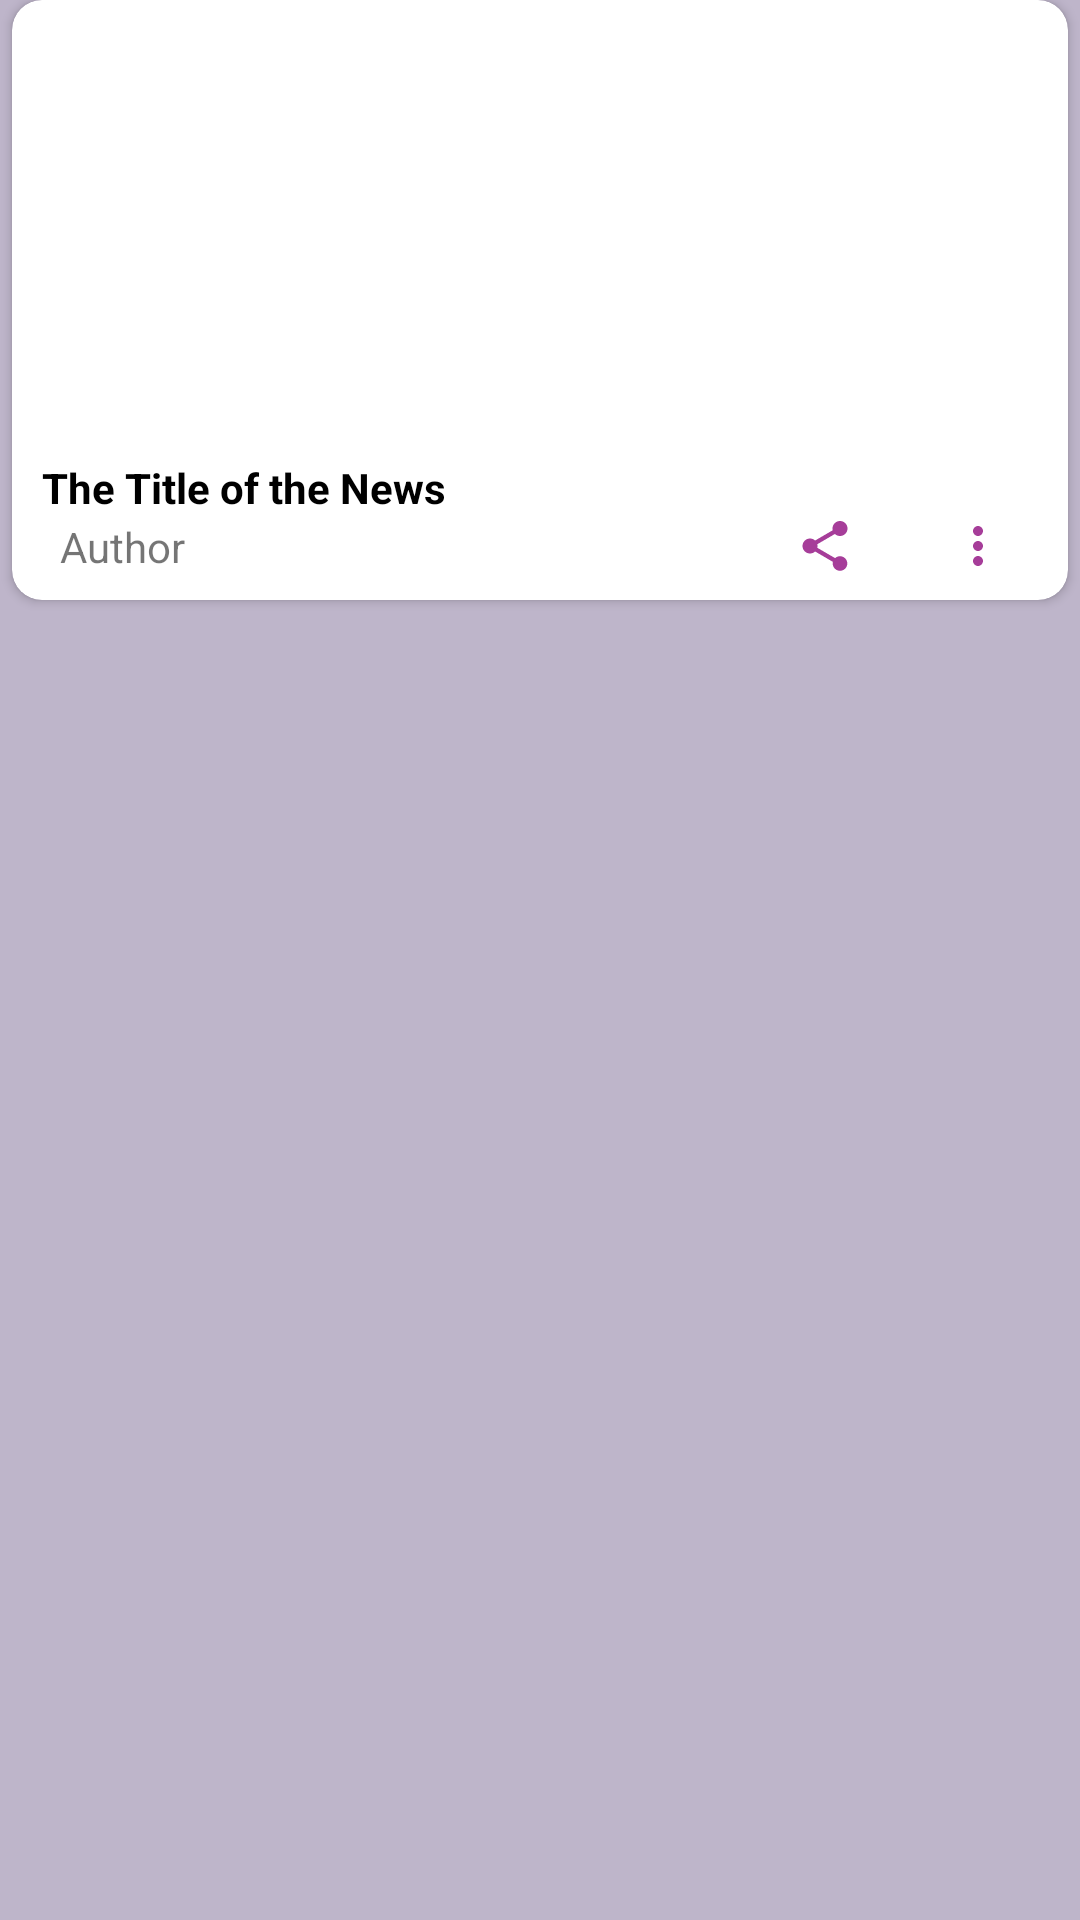

Produce the Android XML layout that renders to this screen, including the resource entries it uses.
<!-- AndroidManifest.xml: application theme AppTheme -->
<!-- res/layout/new_items_layout.xml -->
<?xml version="1.0" encoding="utf-8"?>
<RelativeLayout xmlns:android="http://schemas.android.com/apk/res/android"
    xmlns:app="http://schemas.android.com/apk/res-auto"
    xmlns:tools="http://schemas.android.com/tools"
    android:layout_width="match_parent"
    android:layout_height="wrap_content"
    android:layout_marginBottom="3dp"
    android:background="#BEB5CA"
    android:elevation="3dp">

    <android.support.v7.widget.CardView
        android:layout_width="match_parent"
        android:layout_height="wrap_content"
        android:layout_marginLeft="4dp"

        android:layout_marginRight="4dp"
        android:elevation="3dp"
        app:cardCornerRadius="10dp">

        <LinearLayout
            android:layout_width="match_parent"
            android:layout_height="match_parent"
            android:orientation="vertical">

            <ImageView
                android:id="@+id/news_image"
                android:layout_width="match_parent"
                android:layout_height="150dp"
                android:layout_marginLeft="5dp"
                android:layout_marginTop="3dp"
                android:layout_marginRight="5dp"
                android:src="@drawable/flight" />

            <TextView
                android:id="@+id/news_title"
                android:layout_width="match_parent"
                android:layout_height="wrap_content"
                android:layout_marginStart="10dp"
                android:text="The Title of the News"
                android:textColor="#000"
                android:textStyle="bold" />

            <android.support.constraint.ConstraintLayout
                android:layout_width="match_parent"
                android:layout_height="wrap_content"
               >

                <TextView
                    android:id="@+id/news_author"
                    android:layout_width="wrap_content"
                    android:layout_height="wrap_content"
                    android:layout_marginStart="16dp"
                    android:layout_marginBottom="8dp"
                    android:text="Author"
                    app:layout_constraintBottom_toBottomOf="parent"
                    app:layout_constraintStart_toStartOf="parent"
                    app:layout_constraintTop_toTopOf="parent" />

                <ImageView
                    android:id="@+id/image_share"
                    android:layout_width="50dp"
                    android:layout_height="20dp"
                    android:layout_marginStart="8dp"
                    android:layout_marginEnd="-5dp"
                    android:layout_marginBottom="8dp"
                    android:layout_toRightOf="@id/news_author"
                    android:src="@drawable/share_icon"
                    app:layout_constraintBottom_toBottomOf="parent"
                    app:layout_constraintEnd_toStartOf="@+id/image_more"
                    app:layout_constraintHorizontal_bias="0.969"
                    app:layout_constraintStart_toEndOf="@+id/news_author"
                    app:layout_constraintTop_toTopOf="parent" />

                <ImageView
                    android:id="@+id/image_more"
                    android:layout_width="50dp"
                    android:layout_height="20dp"
                    android:layout_marginEnd="5dp"
                    android:layout_marginBottom="8dp"
                    android:layout_toRightOf="@+id/image_share"
                    android:src="@drawable/more_icon"
                    app:layout_constraintBottom_toBottomOf="parent"
                    app:layout_constraintEnd_toEndOf="parent"
                    app:layout_constraintTop_toTopOf="parent" />
            </android.support.constraint.ConstraintLayout>


        </LinearLayout>


    </android.support.v7.widget.CardView>

</RelativeLayout>
<!-- resources referenced by this layout -->
<resources>
  <!-- drawable more_icon (drawable) -->
  <vector android:height="24dp" android:tint="#A63D99"
      android:viewportHeight="24.0" android:viewportWidth="24.0"
      android:width="24dp" xmlns:android="http://schemas.android.com/apk/res/android">
      <path android:fillColor="#FF000000" android:pathData="M12,8c1.1,0 2,-0.9 2,-2s-0.9,-2 -2,-2 -2,0.9 -2,2 0.9,2 2,2zM12,10c-1.1,0 -2,0.9 -2,2s0.9,2 2,2 2,-0.9 2,-2 -0.9,-2 -2,-2zM12,16c-1.1,0 -2,0.9 -2,2s0.9,2 2,2 2,-0.9 2,-2 -0.9,-2 -2,-2z"/>
  </vector>
  <!-- drawable share_icon (drawable) -->
  <vector android:height="24dp" android:tint="#A63D99"
      android:viewportHeight="24.0" android:viewportWidth="24.0"
      android:width="24dp" xmlns:android="http://schemas.android.com/apk/res/android">
      <path android:fillColor="#FF000000" android:pathData="M18,16.08c-0.76,0 -1.44,0.3 -1.96,0.77L8.91,12.7c0.05,-0.23 0.09,-0.46 0.09,-0.7s-0.04,-0.47 -0.09,-0.7l7.05,-4.11c0.54,0.5 1.25,0.81 2.04,0.81 1.66,0 3,-1.34 3,-3s-1.34,-3 -3,-3 -3,1.34 -3,3c0,0.24 0.04,0.47 0.09,0.7L8.04,9.81C7.5,9.31 6.79,9 6,9c-1.66,0 -3,1.34 -3,3s1.34,3 3,3c0.79,0 1.5,-0.31 2.04,-0.81l7.12,4.16c-0.05,0.21 -0.08,0.43 -0.08,0.65 0,1.61 1.31,2.92 2.92,2.92 1.61,0 2.92,-1.31 2.92,-2.92s-1.31,-2.92 -2.92,-2.92z"/>
  </vector>
  <style name="AppTheme" parent="Theme.AppCompat.Light.NoActionBar">
          
          <item name="colorPrimary">@color/colorPrimary</item>
          <item name="colorPrimaryDark">@color/colorPrimaryDark</item>
          <item name="colorAccent">@color/colorAccent</item>
      </style>
  <!-- not gathered from this repository: default colours our renderer supplied (Android Studio template values) -->
  <color name="colorPrimary">#FF6200EE</color>
  <color name="colorPrimaryDark">#FF3700B3</color>
  <color name="colorAccent">#FF03DAC5</color>
</resources>
